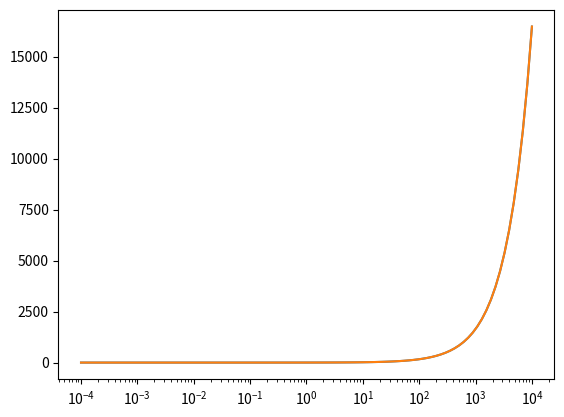
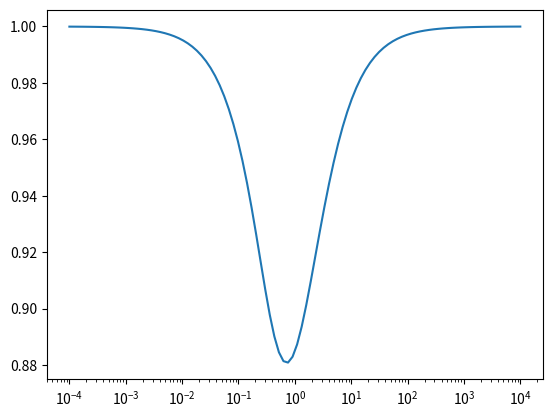

These figures' Python source, in order:
import numpy as np
import matplotlib.pylab as plt


Kn = np.logspace(-4,4,100)

A = 1.165
B = 0.483
C = 0.997

beta1 = 1.0 + Kn * (A + B*np.exp(-C/Kn))
beta2 = 1.0 + Kn * (A + B)


print((A + B))

plt.figure()


plt.plot(Kn, beta1)
plt.plot(Kn, beta2)

plt.xscale('log')

plt.figure()


plt.plot(Kn, beta1/beta2)

plt.xscale('log')

plt.show()
